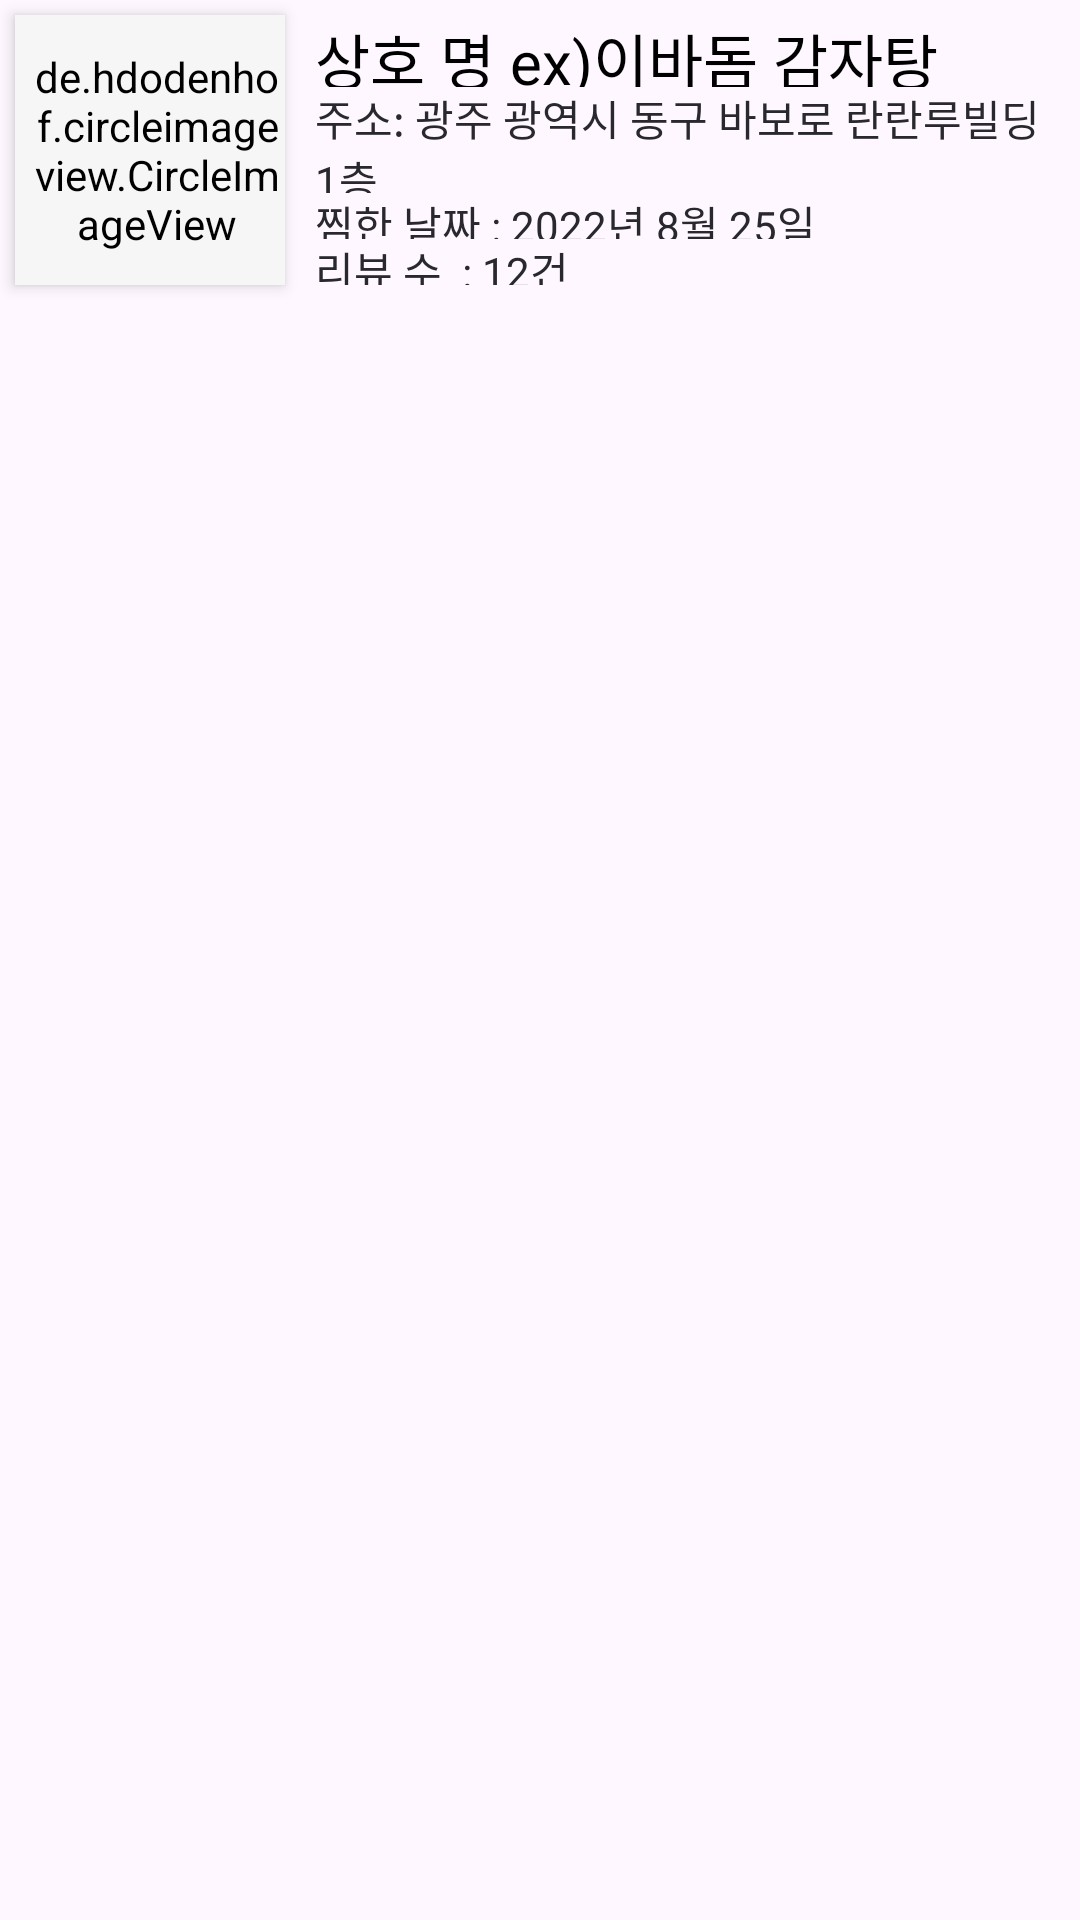

Produce the Android XML layout that renders to this screen, including the resource entries it uses.
<!-- AndroidManifest.xml: application theme Theme.Material3.Light.NoActionBar -->
<!-- res/layout/page5_reviewlist.xml -->
<?xml version="1.0" encoding="utf-8"?>
<androidx.constraintlayout.widget.ConstraintLayout xmlns:android="http://schemas.android.com/apk/res/android"
    xmlns:app="http://schemas.android.com/apk/res-auto"
    android:layout_width="match_parent"
    android:layout_height="match_parent"
    android:backgroundTint="#B75B5B">

    <LinearLayout
        android:layout_width="match_parent"
        android:layout_height="match_parent"
        android:orientation="vertical"
        app:layout_constraintBottom_toBottomOf="parent"
        app:layout_constraintEnd_toEndOf="parent"
        app:layout_constraintStart_toStartOf="parent"
        app:layout_constraintTop_toTopOf="parent">

        <LinearLayout
            android:layout_width="match_parent"
            android:layout_height="wrap_content"
            android:orientation="horizontal">

            <de.hdodenhof.circleimageview.CircleImageView
                android:id="@+id/img_profile_pt2"
                android:layout_width="90dp"
                android:layout_height="90dp"
                android:layout_margin="5dp"
                android:background="@android:color/transparent"
                android:backgroundTint="#F6F6F6"
                android:elevation="3dp"
                android:paddingLeft="5dp"
                android:src="@drawable/anya0001"
                app:civ_border_color="@color/mainGray"
                app:civ_border_overlay="true"
                app:civ_border_width="5dp" />

            <LinearLayout
                android:layout_width="wrap_content"
                android:layout_height="match_parent"
                android:layout_margin="5dp"
                android:orientation="vertical">

                <TextView
                    android:id="@+id/page5_tv_stid"
                    android:layout_width="wrap_content"
                    android:layout_height="wrap_content"
                    android:layout_weight="1"
                    android:text="상호 명 ex)이바돔 감자탕"
                    android:textColor="#000000"
                    android:textSize="20dp" />

                <TextView
                    android:id="@+id/page5_tv_stad"
                    android:layout_width="wrap_content"
                    android:layout_height="wrap_content"
                    android:layout_weight="1"
                    android:text="주소: 광주 광역시 동구 바보로 란란루빌딩 1층"
                    android:textColor="#28282D" />

                <TextView
                    android:id="@+id/page5_tv_stdate"
                    android:layout_width="wrap_content"
                    android:layout_height="wrap_content"
                    android:layout_weight="1"
                    android:text="찜한 날짜 : 2022년 8월 25일"
                    android:textColor="#28282D" />

                <TextView
                    android:id="@+id/page5_tv_rvcount"
                    android:layout_width="match_parent"
                    android:layout_height="wrap_content"
                    android:layout_weight="1"
                    android:text="리뷰 수  : 12건"
                    android:textColor="#28282D" />

            </LinearLayout>

            <ImageButton
                android:id="@+id/imageButton"
                android:layout_width="35dp"
                android:layout_height="35dp"
                android:layout_gravity="center"
                android:background="#FFFFFF"
                android:backgroundTint="#F9F7F7"
                android:contentDescription="@string/app_name"
                app:srcCompat="@drawable/ic_action_jjim" />

        </LinearLayout>
    </LinearLayout>
</androidx.constraintlayout.widget.ConstraintLayout>
<!-- resources referenced by this layout -->
<resources>
  <color name="mainGray">#f2f2f2</color>
  <!-- drawable anya0001: jpg bitmap (drawable-hdpi, 26769 bytes) -->
  <!-- drawable ic_action_jjim (drawable-anydpi) -->
  <vector xmlns:android="http://schemas.android.com/apk/res/android"
      android:width="24dp"
      android:height="24dp"
      android:viewportWidth="24"
      android:viewportHeight="24"
      android:tint="#FF1111"
      android:alpha="0.8">
    <path
        android:fillColor="@android:color/white"
        android:pathData="M13.35,20.13c-0.76,0.69 -1.93,0.69 -2.69,-0.01l-0.11,-0.1C5.3,15.27 1.87,12.16 2,8.28c0.06,-1.7 0.93,-3.33 2.34,-4.29 2.64,-1.8 5.9,-0.96 7.66,1.1 1.76,-2.06 5.02,-2.91 7.66,-1.1 1.41,0.96 2.28,2.59 2.34,4.29 0.14,3.88 -3.3,6.99 -8.55,11.76l-0.1,0.09z"/>
  </vector>
  <string name="app_name">My Application_hamburger</string>
</resources>
